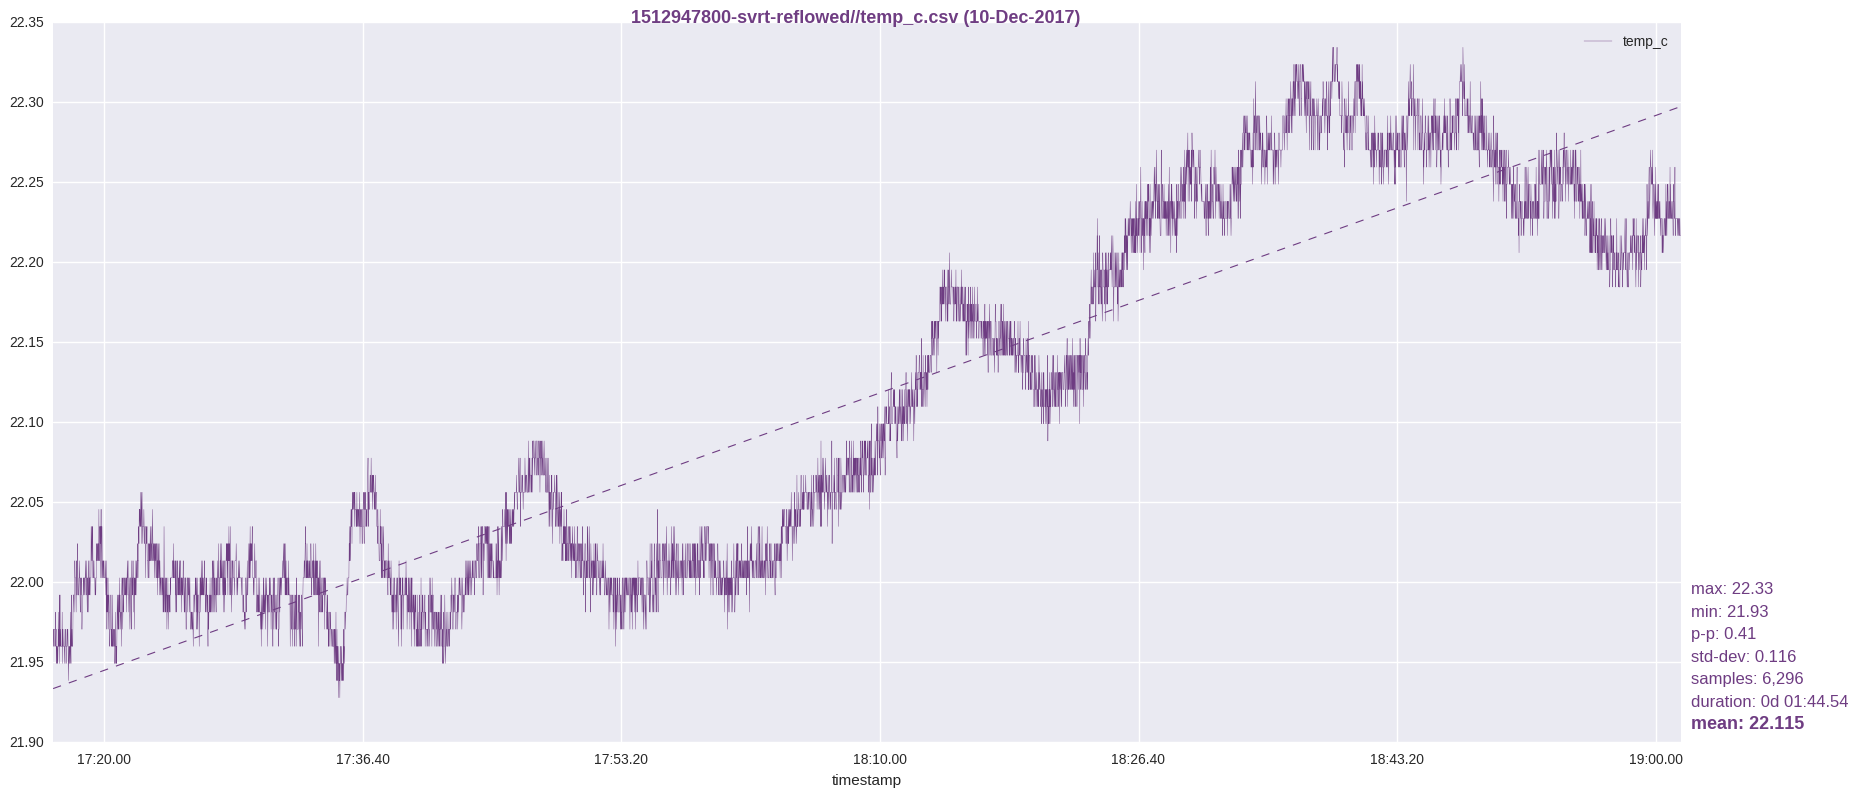

Values plotted in this chart, from the file beside it:
timestamp, temp_c
1512947802, 21.96
1512947803, 21.97
1512947804, 21.97
1512947805, 21.96
1512947806, 21.96
1512947807, 21.97
1512947808, 21.97
1512947809, 21.97
1512947810, 21.97
1512947811, 21.98
1512947812, 21.96
1512947813, 21.97
1512947814, 21.97
1512947815, 21.95
1512947816, 21.96
1512947817, 21.96
1512947818, 21.95
1512947819, 21.96
1512947820, 21.95
1512947821, 21.96
1512947822, 21.98
1512947823, 21.96
1512947824, 21.97
1512947825, 21.96
1512947826, 21.99
1512947827, 21.95
1512947828, 21.99
1512947829, 21.99
1512947830, 21.96
1512947831, 21.97
1512947832, 21.96
1512947833, 21.96
1512947834, 21.96
1512947835, 21.96
1512947836, 21.96
1512947837, 21.98
1512947838, 21.95
1512947839, 21.97
1512947840, 21.96
1512947841, 21.96
1512947842, 21.96
1512947843, 21.96
1512947844, 21.97
1512947845, 21.96
1512947846, 21.95
1512947847, 21.96
1512947848, 21.96
1512947849, 21.96
1512947850, 21.97
1512947851, 21.97
1512947852, 21.95
1512947853, 21.96
1512947854, 21.96
1512947855, 21.96
1512947856, 21.97
1512947857, 21.96
1512947858, 21.97
1512947859, 21.97
1512947860, 21.96
1512947861, 21.94
... 6,236 more rows
